The GitHub repository zaid-gul/ECG_Classification contains a labelled image folder "images" with 3 categories: ARR, CHF, NSR. Examples follow, each with its label.

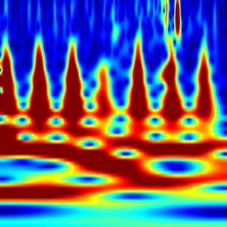
Label: CHF

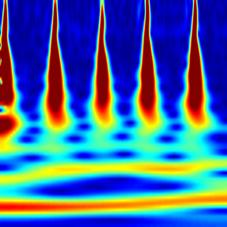
Label: NSR

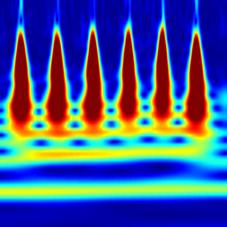
Label: NSR

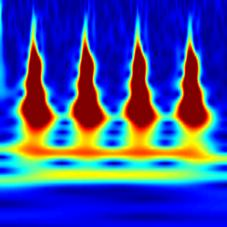
Label: CHF

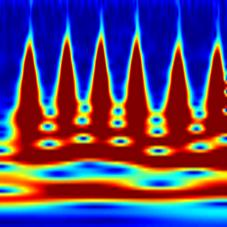
Label: ARR

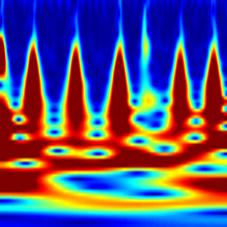
Label: ARR
